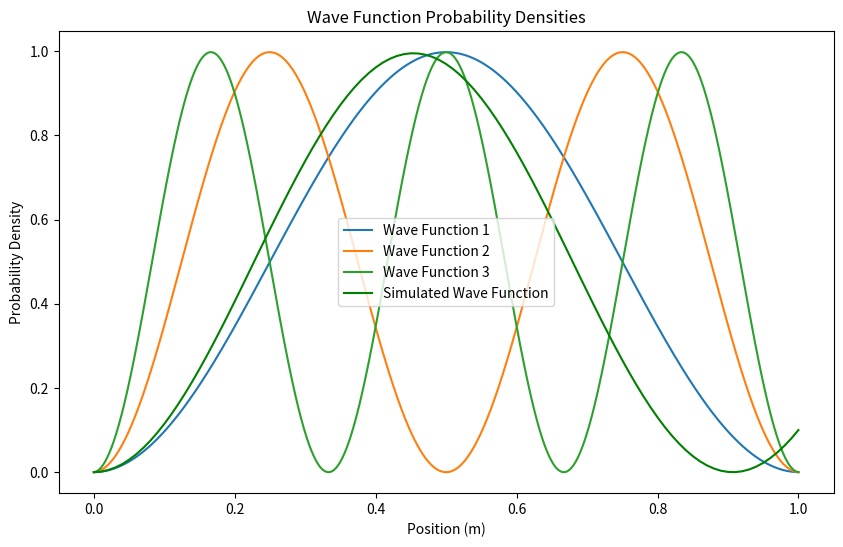
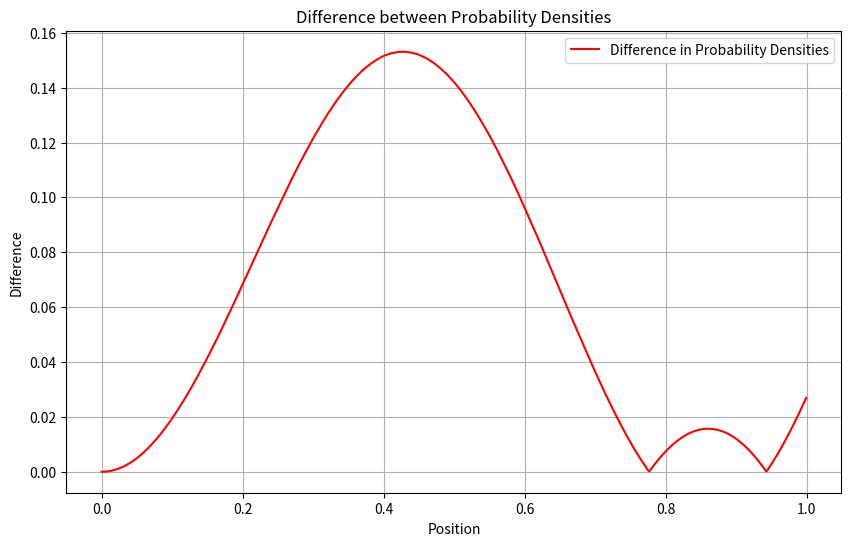

These figures' Python source, in order:
import numpy as np
import matplotlib.pyplot as plt
from scipy.linalg import eigh
from scipy.interpolate import interp1d

# Scode from schrodinger_eqn.py
class QuantumSystem:
    def __init__(self, x_initial, x_final, num_points, potential):
        self.x_initial = x_initial
        self.x_final = x_final
        self.num_points = num_points
        self.potential = potential
        self.x = np.linspace(x_initial, x_final, num_points)
        self.dx = self.x[1] - self.x[0]
        self.hbar = 1
        self.mass = 3

        self.hamiltonian = self._construct_hamiltonian()

    def _construct_hamiltonian(self):
        diag = np.diag(self.potential(self.x))
        off_diag = np.diag([-self.hbar**2 / (2 * self.mass * self.dx**2)] * (self.num_points - 1), -1) + \
                   np.diag([-self.hbar**2 / (2 * self.mass * self.dx**2)] * (self.num_points - 1), 1)
        return diag + off_diag

    def solve(self):
        energies, wavefunctions = eigh(self.hamiltonian)
        return energies, wavefunctions

    def normalize_wavefunctions(self, wavefunctions):
        norm_factors = np.sqrt(np.trapz(wavefunctions**2, self.x, axis=0))
        normalized_wavefunctions = wavefunctions / norm_factors
        return normalized_wavefunctions

    def plot_wavefunctions(self, wavefunctions):
        plt.figure(figsize=(10, 6))
        for i in range(3):  # Plotting first three wavefunctions
            plt.plot(self.x, 2 * wavefunctions[:, i]**2, label=f'Wave Function {i + 1}')
        plt.title('Probability Density of Wavefunctions')
        plt.xlabel('Position')
        plt.ylabel('Probability Density')
        plt.legend()
        plt.grid()

# potential for a finite square well
def potential_function(x):
    return np.where((x > 0) & (x < 1), 0, 1000)  # Finite potential well

# solve
quantum_system = QuantumSystem(x_initial=0, x_final=1, num_points=1000, potential=potential_function)
energies, wavefunctions = quantum_system.solve()

normalized_wavefunctions = quantum_system.normalize_wavefunctions(wavefunctions) / 2

quantum_system.plot_wavefunctions(normalized_wavefunctions)

#code from Wavefunction 

hbar = 1.0
m = 3.0

class Potential:
    def __init__(self, width=1):
        self.width = width

    def value(self, x):
        if 0 < x < self.width:
            return 0
        else:
            return 10000000  # infinite potential outside the well

class WaveFunctionSolver:
    def __init__(self, potential):
        self.potential = potential

    def derivatives(self, x, y, E):
        psi1 = y[0]
        psi2 = y[1]
        V = self.potential.value(x)
        dpsi1_dx = psi2
        dpsi2_dx = (2 * m / hbar**2) * (V - E) * psi1
        return np.array([dpsi1_dx, dpsi2_dx])

    def runge_kutta(self, E, y0, x0, x_end, dx):
        num_steps = int((x_end - x0) / dx) + 1
        x_values = np.linspace(x0, x_end, num_steps)
        y_values = np.zeros((num_steps, len(y0)))
        y_values[0] = y0

        for i in range(num_steps - 1):
            x = x_values[i]
            y = y_values[i]

            k1 = dx * self.derivatives(x, y, E)
            k2 = dx * self.derivatives(x + dx / 2, y + k1 / 2, E)
            k3 = dx * self.derivatives(x + dx / 2, y + k2 / 2, E)
            k4 = dx * self.derivatives(x + dx, y + k3, E)

            y_values[i + 1] = y + (k1 + 2 * k2 + 2 * k3 + k4) / 6

        return x_values, y_values

class MonteCarloSimulation:
    def __init__(self, solver, num_samples=1000, x0=0, x_end=1, dx=0.01, E=2):
        self.solver = solver
        self.num_samples = num_samples
        self.x0 = x0
        self.x_end = x_end
        self.dx = dx
        self.E = E
        self.psi = None  
        self.x_values = None  

    def run(self):
        for _ in range(self.num_samples):
            random_x = np.random.uniform(self.x0, self.x_end)
            self.x_values, solution = self.solver.runge_kutta(self.E, np.array([1, 0]), self.x0, self.x_end, self.dx)

            self.psi = solution[:, 0] 
            norm = np.sqrt(np.trapz(np.abs(self.psi)**2, self.x_values))
            self.psi /= norm

        # plot the simulated wave function probability density
        plt.plot(self.x_values, np.abs(self.psi)**2 / 2.2, color='green', label='Simulated Wave Function')
        plt.title('Wave Function Probability Densities')
        plt.xlabel('Position (m)')
        plt.ylabel('Probability Density')
        plt.grid()
        plt.legend()
        plt.show()

# run the simulation
potential = Potential()
solver = WaveFunctionSolver(potential)
simulation = MonteCarloSimulation(solver)
simulation.run()

# compute the error in probability densities
i = 0  # first wave function

# Ensure both arrays are of the same length
if len(normalized_wavefunctions[:, i]) != len(simulation.psi): #if the lengths are different
    interp_func = interp1d(simulation.x_values, simulation.psi, kind='linear', fill_value='extrapolate') #SciPy script
    psi_interp = interp_func(quantum_system.x)
else: #if the wave functions are the same
    psi_interp = 2 * simulation.psi

# subtract two wave functions
difference = 2 * normalized_wavefunctions[:, i]**2 - np.abs(psi_interp)**2

# difference in x values
x_differences = np.diff(quantum_system.x)

# plot
plt.figure(figsize=(10, 6))
plt.plot(quantum_system.x[:-1], np.abs(difference[:-1] / 8), label='Difference in Probability Densities', color='red')
plt.title('Difference between Probability Densities')
plt.xlabel('Position')
plt.ylabel('Difference')
plt.legend()
plt.grid()
plt.show()